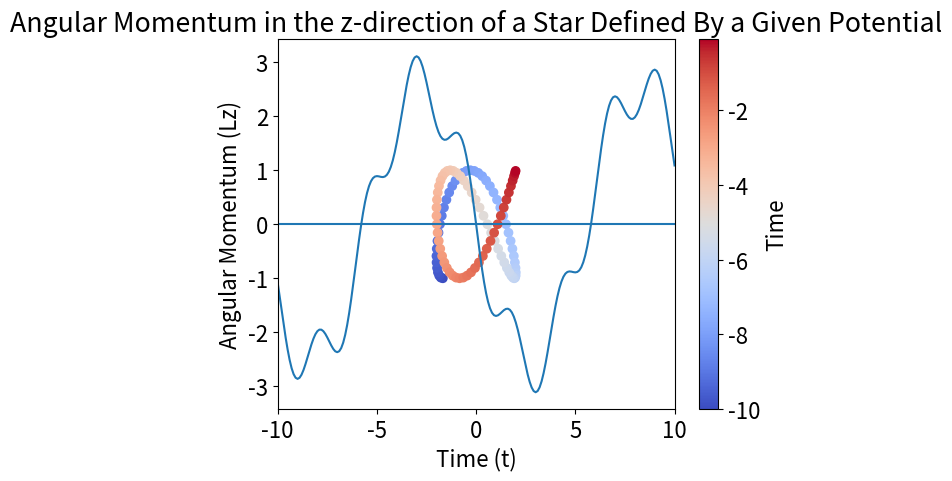

Here is the Python script that generated this plot:
import matplotlib
from mpl_toolkits.mplot3d import Axes3D
import numpy as np
import matplotlib.pyplot as plt

font = {'size':16}

matplotlib.rc('font', **font)

fig = plt.figure()
ax = Axes3D(fig)

def xPos(t):
    return 2*np.cos(t)

def xVel(t):
    return -2*np.sin(t)

def yPos(t):
    return np.cos(np.pi*t/2)

def yVel(t):
    return -np.pi/2*np.sin(np.pi*t/2)

tValues = np.arange(-10, 10.1, 0.1)
xValues = xPos(tValues)
yValues = yPos(tValues)

ax.plot(xValues, yValues, tValues, 'o')
ax.set_xlabel('X Position')
ax.set_ylabel('Y Position')
ax.set_zlabel('Time')
ax.set_title('Path of a Star in a Galaxy Defined By a Given Potential')
plt.show()

plt.scatter(xValues[:100], yValues[:100], c=tValues[:100], cmap=plt.cm.coolwarm)
plt.xlabel('X Position')
plt.ylabel('Y Position')
#plt.set_zlabel('Time')
plt.title('Path of a Star in a Galaxy Defined By a Given Potential')
CB = plt.colorbar()
CB.set_label('Time')
plt.show()

xVelocity = xVel(tValues)
yVelocity = yVel(tValues)
zAngular = xValues*yVelocity-yValues*xVelocity

plt.plot(tValues, zAngular)
plt.xlabel('Time (t)')
plt.ylabel('Angular Momentum (Lz)')
plt.title('Angular Momentum in the z-direction of a Star Defined By a Given Potential')
plt.hlines(0, -10, 10)
plt.xlim(-10, 10)
plt.show()

#for angle in range(0, 360*20):
#    ax.view_init(30, angle)
#    plt.draw()
#    plt.pause(.001)

